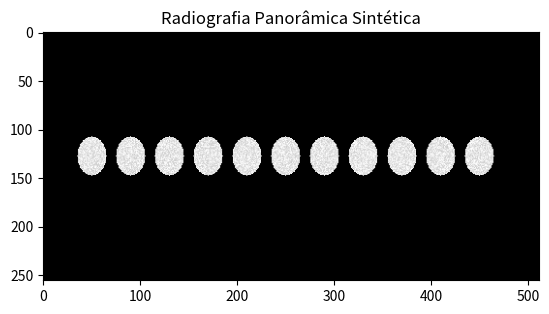

Write the Python code that produced this figure.
#!/usr/bin/env python3
"""notebook_aed_panoramicas.py — Análise exploratória de radiografias panorâmicas."""
import numpy as np
import matplotlib.pyplot as plt

def carregar_imagem_sintetica(h=256, w=512):
    """Gera radiografia panorâmica sintética para demonstração didática."""
    img = np.zeros((h, w), dtype=np.uint8)
    # Simular arcada dentária
    for x in range(50, w-50, 40):
        yy, xx = np.ogrid[:h, :w]
        mask = ((xx - x)**2 / 15**2 + (yy - h//2)**2 / 20**2) <= 1
        img[mask] = 180 + np.random.randint(-20, 20, size=np.sum(mask))
    return np.clip(img, 0, 255).astype(np.uint8)

def test_shape():
    img = carregar_imagem_sintetica()
    assert img.shape == (256, 512)
    assert img.dtype == np.uint8

if __name__ == "__main__":
    img = carregar_imagem_sintetica()
    plt.imshow(img, cmap='gray')
    plt.title("Radiografia Panorâmica Sintética")
    plt.show()
    test_shape()
    print("✅ AED concluída")
